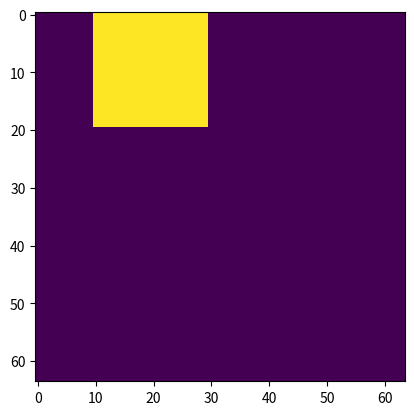

This chart was generated by the following Python code:
import numpy as np
import matplotlib.pyplot as plt

RESOLUTION = 64
BOX = (0, 10, 20, 20)


def box_to_rle(box, res):
    '''
    Transforms a bounding box into an RLE code string
    '''
    rle_code = str([(res * (box[1] + row) + box[0], box[2]) for row in range(box[3])]
                    ).strip('[]').replace('(','').replace(')','').replace(',','')

    return rle_code


def rle_to_pixels(rle_code, res):
    '''
    Transforms an RLE code string into a list of pixels
    '''
    rle_code = [int(i) for i in rle_code.split()]
    pixels = [(pixel_position % res, pixel_position // res)
                 for start, length in list(zip(rle_code[0:-1:2], rle_code[1::2]))
                 for pixel_position in range(start, start + length)]
    return pixels


rle = box_to_rle(BOX, RESOLUTION)
pixels = rle_to_pixels(rle, RESOLUTION)

canvas = np.zeros((RESOLUTION, RESOLUTION))
canvas[tuple(zip(*pixels))] = 1
plt.imshow(canvas)
plt.show()
